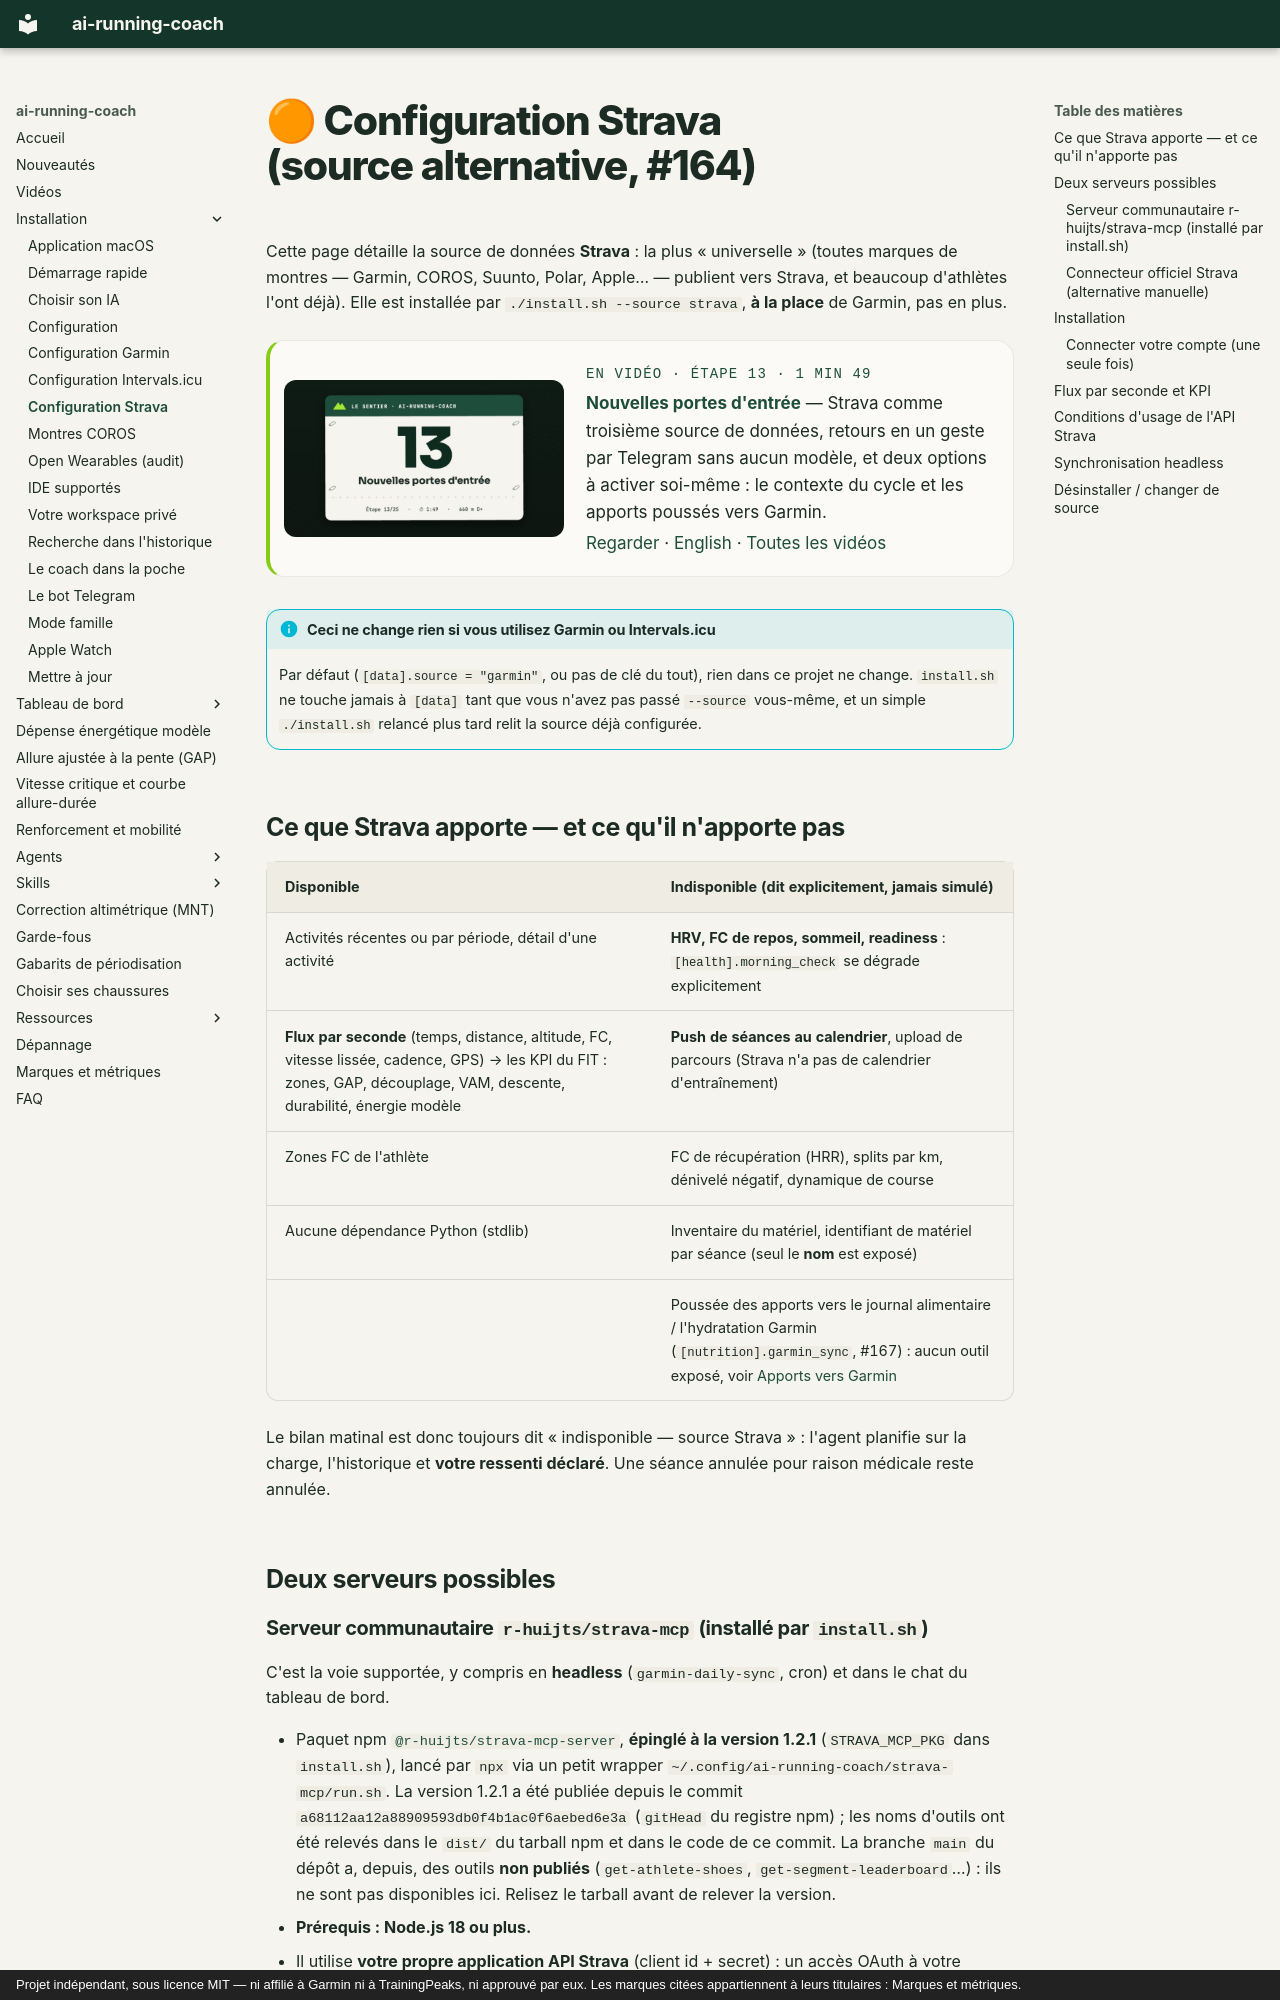

repository: mmornati/ai-running-coach · page: strava-setup/index.html · generator: mkdocs · copyright: Projet indépendant, sous licence MIT — ni affilié à Garmin ni à TrainingPeaks, ni approuvé par eux. Les marques citées appartiennent à leurs titulaires : Marques et métriques.

# 🟠 Configuration Strava (source alternative, #164)

Cette page détaille la source de données **Strava** : la plus « universelle »
(toutes marques de montres — Garmin, COROS, Suunto, Polar, Apple… — publient
vers Strava, et beaucoup d'athlètes l'ont déjà). Elle est installée par
`./install.sh --source strava`, **à la place** de Garmin, pas en plus.

<!-- arc-video:sources-retours -->
<div class="arc-video-card" markdown>

[![Nouvelles portes d'entrée](video/sources-retours/poster.jpg)](video/sources-retours/index.html)

<div markdown>

<span class="arc-video__meta">En vidéo · Étape 13 · 1 min 49</span>

**[Nouvelles portes d'entrée](video/sources-retours/index.html)** — Strava comme troisième source de données, retours en un geste par Telegram sans aucun modèle, et deux options à activer soi-même : le contexte du cycle et les apports poussés vers Garmin.

[Regarder](video/sources-retours/index.html) · [English](video/sources-retours/index.html?lang=en) · [Toutes les vidéos](videos.md)

</div>

</div>
<!-- /arc-video -->

!!! info "Ceci ne change rien si vous utilisez Garmin ou Intervals.icu"
    Par défaut (`[data].source = "garmin"`, ou pas de clé du tout), rien dans
    ce projet ne change. `install.sh` ne touche jamais à `[data]` tant que vous
    n'avez pas passé `--source` vous-même, et un simple `./install.sh` relancé
    plus tard relit la source déjà configurée.

## Ce que Strava apporte — et ce qu'il n'apporte pas

| Disponible | Indisponible (dit explicitement, jamais simulé) |
|---|---|
| Activités récentes ou par période, détail d'une activité | **HRV, FC de repos, sommeil, readiness** : `[health].morning_check` se dégrade explicitement |
| **Flux par seconde** (temps, distance, altitude, FC, vitesse lissée, cadence, GPS) → les KPI du FIT : zones, GAP, découplage, VAM, descente, durabilité, énergie modèle | **Push de séances au calendrier**, upload de parcours (Strava n'a pas de calendrier d'entraînement) |
| Zones FC de l'athlète | FC de récupération (HRR), splits par km, dénivelé négatif, dynamique de course |
| Aucune dépendance Python (stdlib) | Inventaire du matériel, identifiant de matériel par séance (seul le **nom** est exposé) |
| | Poussée des apports vers le journal alimentaire / l'hydratation Garmin (`[nutrition].garmin_sync`, #167) : aucun outil exposé, voir [Apports vers Garmin](nutrition-garmin.md) |

Le bilan matinal est donc toujours dit « indisponible — source Strava » : l'agent
planifie sur la charge, l'historique et **votre ressenti déclaré**. Une séance
annulée pour raison médicale reste annulée.

## Deux serveurs possibles
